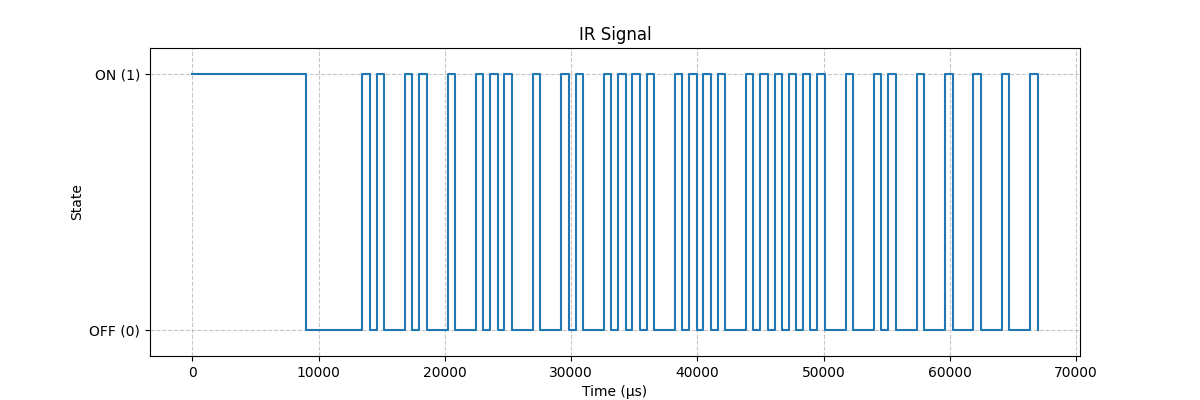

Source data for this figure (header and first rows):
timestamp_us, value
0, 1
8989, 0
13467, 1
14057, 0
14596, 1
15184, 0
16844, 1
17433, 0
17972, 1
18563, 0
20218, 1
20808, 0
22470, 1
23061, 0
23597, 1
24186, 0
24725, 1
25314, 0
26971, 1
27563, 0
29222, 1
29813, 0
30350, 1
30937, 0
32598, 1
33189, 0
33726, 1
34314, 0
34854, 1
35441, 0
35980, 1
36567, 0
38228, 1
38818, 0
39355, 1
39945, 0
40482, 1
41071, 0
41608, 1
42172, 0
43858, 1
44422, 0
44985, 1
45575, 0
46113, 1
46701, 0
47241, 1
47830, 0
48366, 1
48955, 0
49494, 1
50082, 0
51740, 1
52331, 0
53991, 1
54581, 0
55119, 1
55710, 0
57367, 1
57958, 0
... 8 more rows
